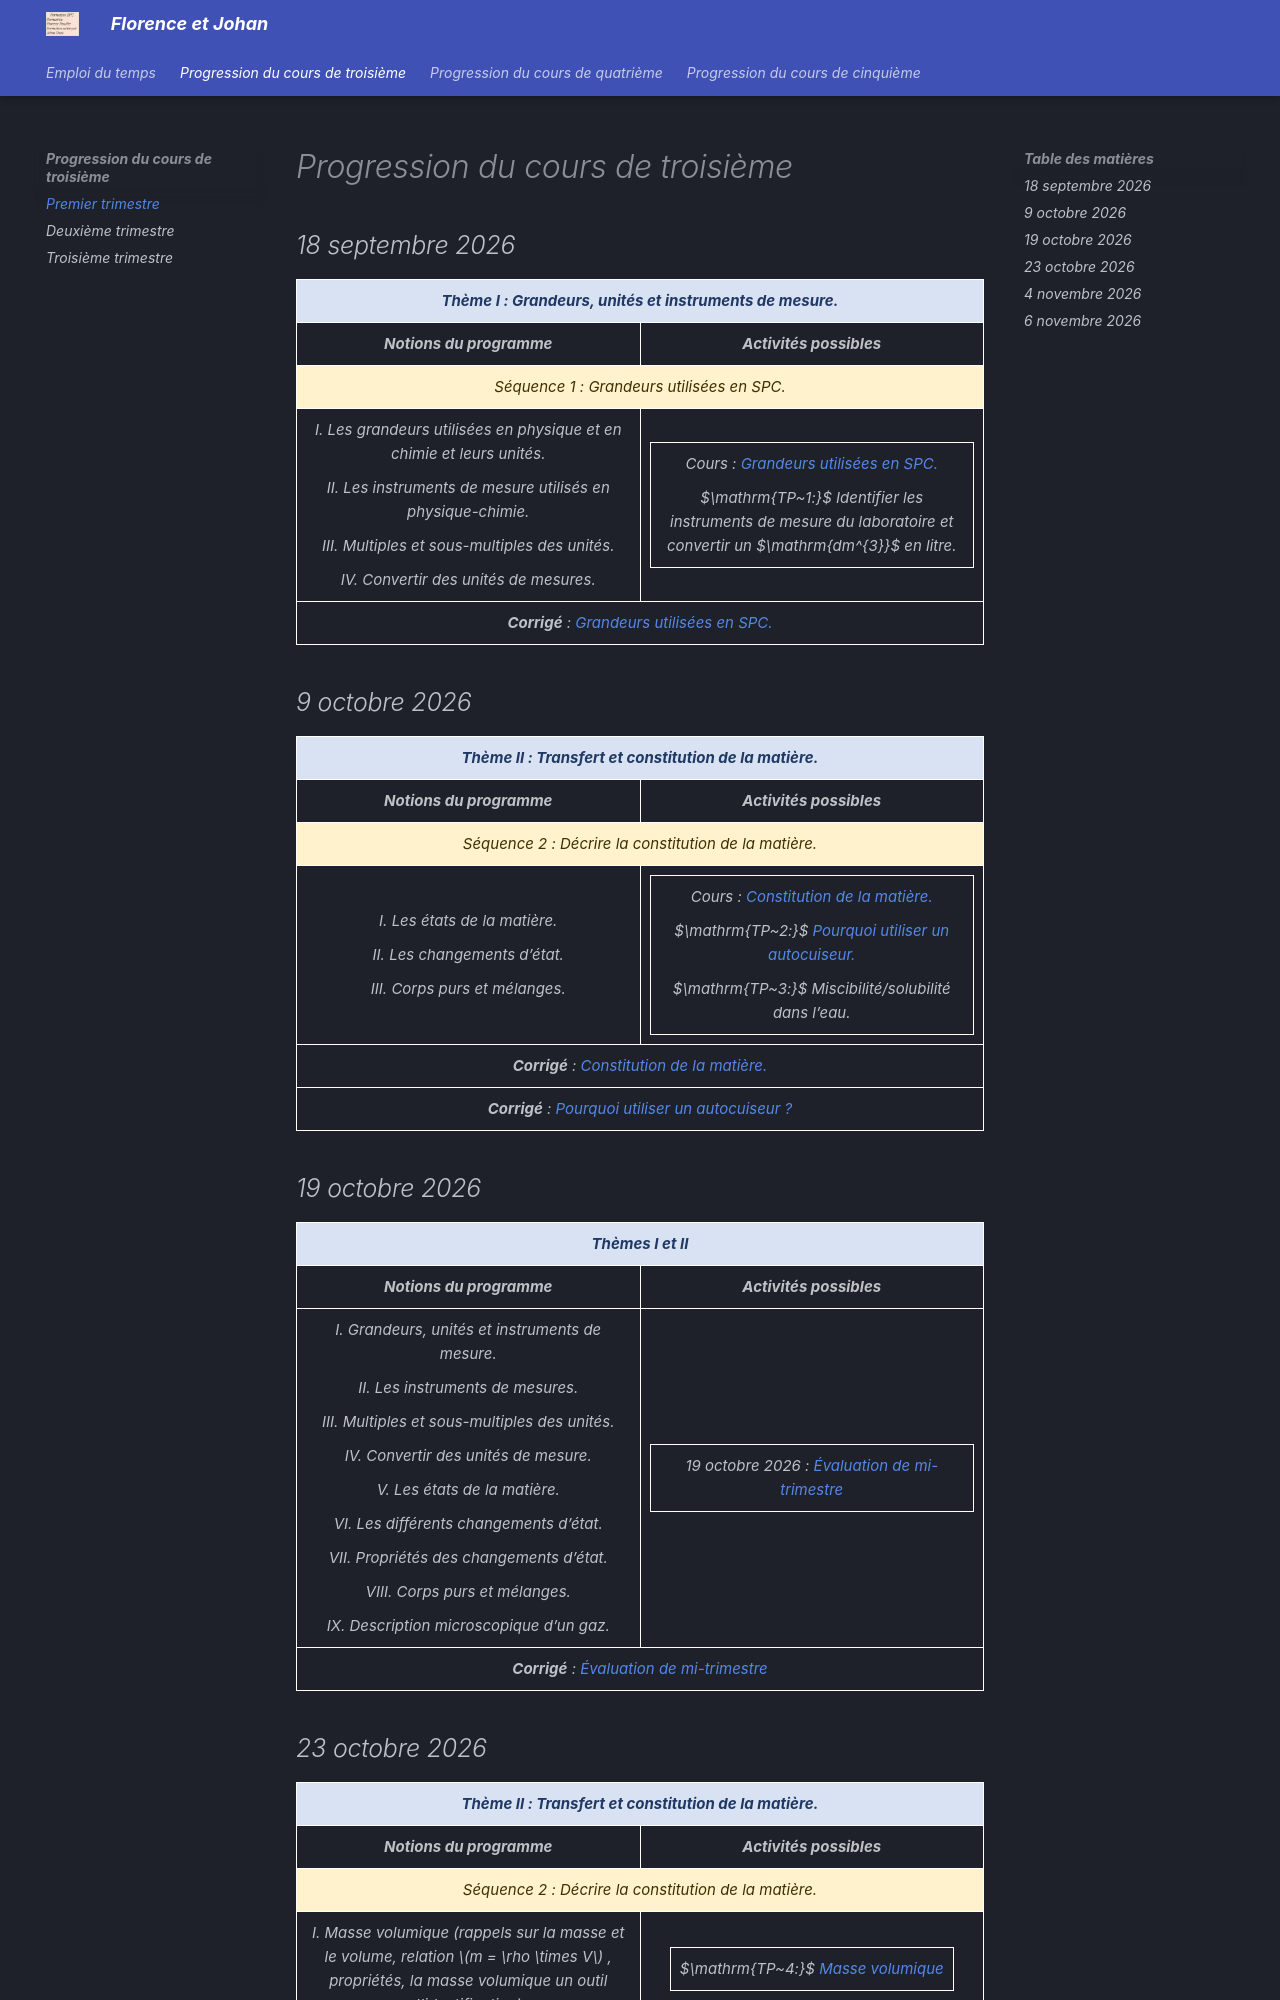

repository: prof-johan-daza/disque · page: P3e/_P3e_T1/index.html · generator: mkdocs

<style>
  table.progression,
  table.encadre {
    border-collapse: collapse;
  }

  table.encadre {
    margin: 0 auto;
  }

  table.progression>thead>tr>th,
  table.progression>thead>tr>td,
  table.progression>tbody>tr>td,
  table.encadre>tbody>tr>td {
    border: 1px solid white;
    padding: 9px;
  }
</style>

# Progression du cours de troisième

## 18 septembre 2026

<table class="progression">
  <colgroup>
    <col style="width: 50%">
    <col style="width: 50%">
  </colgroup>
  <thead>
    <tr>
      <td class="theme" colspan="2">Thème I&nbsp;: Grandeurs, unités et instruments de mesure.</td>
    </tr>
    <tr>
      <th>Notions du programme</th>
      <th>Activités possibles</th>
    </tr>
  </thead>
  <tbody>
    <tr>
      <td class="sous-titre" colspan="2">Séquence 1&nbsp;: Grandeurs utilisées en SPC.</td>
    </tr>
    <tr>
      <td>
        <p>I. Les grandeurs utilisées en physique et en chimie et leurs unités.</p>
        <p>II. Les instruments de mesure utilisés en physique-chimie.</p>
        <p>III. Multiples et sous-multiples des unités.</p>
        <p>IV. Convertir des unités de mesures.</p>
      </td>
      <td>
        <table class="encadre">
          <tbody>
            <tr>
              <td style="vertical-align: middle">
                <p><em>Cours&nbsp;:</em> <a href="https://prof-johan-daza.github.io/disque/local/3eT1/001.pdf"><em>Grandeurs
                    utilisées en SPC.</em></a></p>
                <p>$\mathrm{TP~1:}$ Identifier les instruments de mesure du laboratoire et convertir un
                  $\mathrm{dm^{3}}$ en litre.
              </td>
            </tr>
          </tbody>
        </table>
      </td>
    </tr>
    <tr>
      <td colspan="2">
        <p><em><strong>Corrigé</strong>&nbsp;: <a class="lien-vert" href="https://prof-johan-daza.github.io/disque/local/3eT1/001_C.pdf">Grandeurs utilisées en SPC.</a></em></p>
      </td>
    </tr>
  </tbody>
</table>

## 9 octobre 2026

<table class="progression">
  <colgroup>
    <col style="width: 50%">
    <col style="width: 50%">
  </colgroup>
  <thead>
    <tr>
      <td class="theme" colspan="2">Thème II&nbsp;: Transfert et constitution de la matière.</td>
    </tr>
    <tr>
      <th>Notions du programme</th>
      <th>Activités possibles</th>
    </tr>
  </thead>
  <tbody>
    <tr>
      <td class="sous-titre" colspan="2">Séquence 2 : Décrire la constitution de la matière.</td>
    </tr>
    <tr>
      <td>
        <p>I. Les états de la matière.</p>
        <p>II. Les changements d’état.</p>
        <p>III. Corps purs et mélanges.</p>
      </td>
      <td>
        <table class="encadre">
          <tbody>
            <tr>
              <td style="vertical-align: middle">
                <p><em>Cours&nbsp;:</em> <a href="https://prof-johan-daza.github.io/disque/local/3eT1/002.pdf"><em>Constitution de la matière.</em></a></p>
                <p>$\mathrm{TP~2:}$ <a href="https://prof-johan-daza.github.io/disque/local/3eT1/003.pdf"><em>Pourquoi utiliser un autocuiseur.</em></a></p>
                <p>$\mathrm{TP~3:}$<em> Miscibilité/solubilité dans l’eau.</em></p>
              </td>
            </tr>
          </tbody>
        </table>
      </td>
    </tr>
    <tr>
      <td colspan="2">
        <p><em><strong>Corrigé</strong>&nbsp;: <a class="lien-vert" href="https://prof-johan-daza.github.io/disque/local/3eT1/002_C.pdf">Constitution de la matière.</a></em></p>
      </td>
    </tr>
    <tr>
      <td colspan="2">
        <p><em><strong>Corrigé</strong>&nbsp;: <a class="lien-vert" href="https://prof-johan-daza.github.io/disque/local/3eT1/003_C.pdf">Pourquoi utiliser un autocuiseur&nbsp;?</a></em></p>
      </td>
    </tr>
    </tbody>
</table>


## 19 octobre 2026

<table class="progression">
  <colgroup>
    <col style="width: 50%">
    <col style="width: 50%">
  </colgroup>
  <thead>
    <tr>
      <td class="theme" colspan="2">Thèmes I et II</td>
    </tr>
    <tr>
      <th>Notions du programme</th>
      <th>Activités possibles</th>
    </tr>
  </thead>
  <tbody>
    <tr>
      <td>
        <p>I. Grandeurs, unités et instruments de mesure.</p>
        <p>II. Les instruments de mesures.</p>
        <p>III. Multiples et sous-multiples des unités.</p>
        <p>IV. Convertir des unités de mesure.</p>
        <p>V. Les états de la matière.</p>
        <p>VI. Les différents changements d’état.</p>
        <p>VII. Propriétés des changements d’état.</p>
        <p>VIII. Corps purs et mélanges.</p>
        <p>IX. Description microscopique d’un gaz.</p>
      </td>
      <td>
        <table class="encadre">
          <tbody>
            <tr>
              <td style="vertical-align: middle">
                <p>19 octobre 2026&nbsp;: <a href="https://prof-johan-daza.github.io/disque/local/3eT1/004.pdf"><em>Évaluation de mi-trimestre</em></a></p>
              </td>
            </tr>
          </tbody>
        </table>
      </td>
    </tr>
    <tr>
      <td colspan="2">
        <p><em><strong>Corrigé</strong>&nbsp;: <a class="lien-vert" href="https://prof-johan-daza.github.io/disque/local/3eT1/004_C.pdf">Évaluation de mi-trimestre</a></em></p>
      </td>
    </tr>
  </tbody>
</table>

## 23 octobre 2026

<table class="progression">
  <colgroup>
    <col style="width: 50%">
    <col style="width: 50%">
  </colgroup>
  <thead>
    <tr>
      <td class="theme" colspan="2">Thème II&nbsp;: Transfert et constitution de la matière.</td>
    </tr>
    <tr>
      <th>Notions du programme</th>
      <th>Activités possibles</th>
    </tr>
  </thead>
  <tbody>
    <tr>
      <td class="sous-titre" colspan="2">Séquence 2&nbsp;: Décrire la constitution de la matière.</td>
    </tr>
    <tr>
      <td>
        <p>I. Masse volumique (rappels sur la masse et le volume, relation <span class="arithmatex">\(m = \rho \times V\)</span> , propriétés, la masse volumique un outil d’identification).</td>
      </td>
      <td>
        <table class="encadre">
          <tbody>
            <tr>
              <td style="vertical-align: middle">
                <p>$\mathrm{TP~4:}$ <a href="https://prof-johan-daza.github.io/disque/local/3eT1/005.pdf"><em>Masse volumique</em></a></p>
              </td>
            </tr>
          </tbody>
        </table>
      </td>
    </tr>
    <tr>
      <td colspan="2">
        <p><em><strong>Corrigé</strong>&nbsp;: <a class="lien-vert" href="https://prof-johan-daza.github.io/disque/local/3eT1/005_C.pdf">Masse volumique</a></em></p>
      </td>
    </tr>
    <tr>
      <td>
        <p>I. Masse et volume.</p>
        <p>II. La masse volumique&nbsp;: définition, unités, mesure et propriétés.</p>
        <p>III. La masse volumique&nbsp;: un outil d’identification.</p>
      </td>
      <td>
        <table class="encadre">
          <tbody>
            <tr>
              <td style="vertical-align: middle">
                <p><em>Cours&nbsp;:</em> <a href="https://prof-johan-daza.github.io/disque/local/3eT1/006.pdf"><em>La masse volumique.</em></a></p>
              </td>
            </tr>
          </tbody>
        </table>
      </td>
    </tr>
    <tr>
      <td colspan="2">
        <p><em><strong>Corrigé</strong>&nbsp;: <a class="lien-vert" href="https://prof-johan-daza.github.io/disque/local/3eT1/006_C.pdf">La masse volumique.</a></em></p>
      </td>
    </tr>
    </tbody>
</table>
